Run: headless pygame with SDL's dummy video driver; simulated clock (each Clock.tick advances the game by its frame time, no real sleeping); random seed 0; keys injected as events and as key.get_pressed() state; no mouse input.
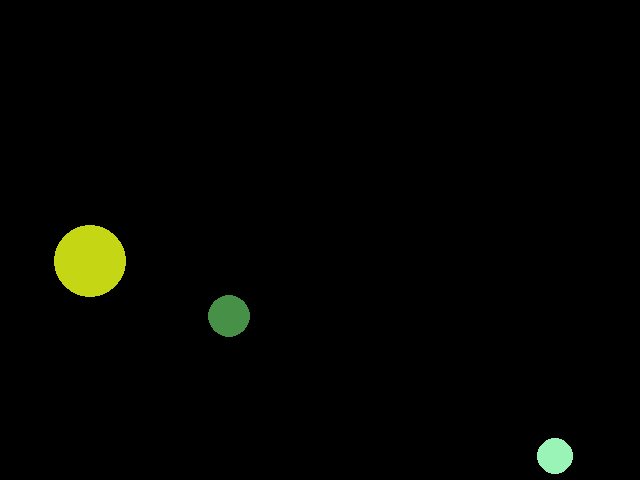
Frame 1 of 4 · flips 1–60 · no input
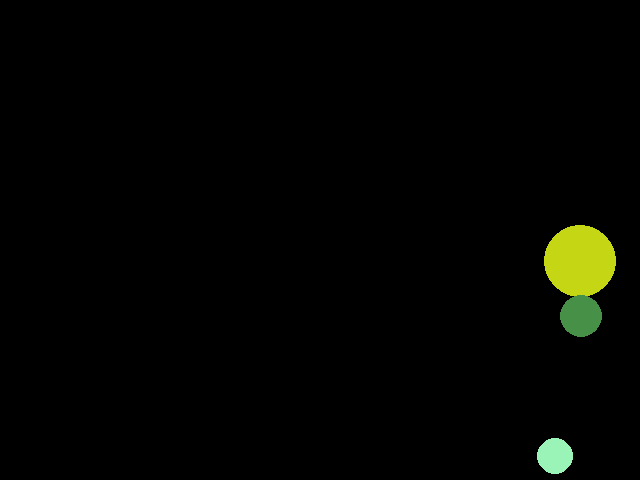
Frame 2 of 4 · flips 61–180 · tapped SPACE, RETURN · held RIGHT (→), D
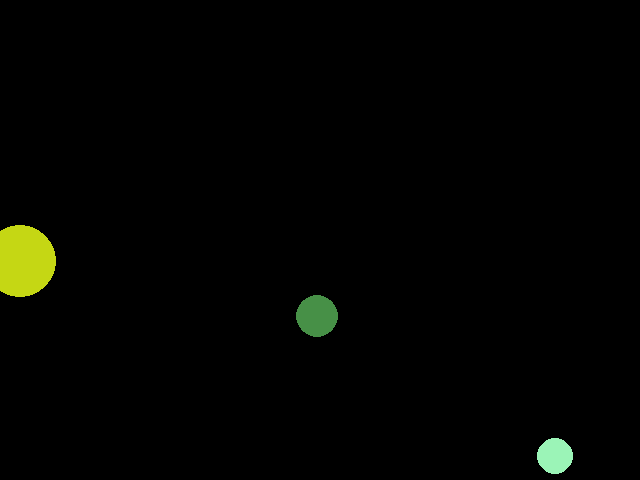
Frame 3 of 4 · flips 181–300 · held DOWN (↓), S
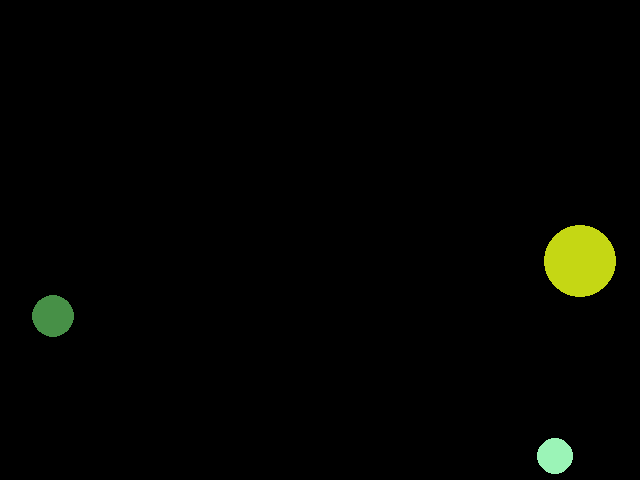
Frame 4 of 4 · flips 301–420 · held LEFT (←), A, UP (↑), W

The pygame program that drew these frames:

import pygame
from random import randint


SCREEN_WIDTH, SCREEN_HEIGHT = 640, 480
SCREEN_CENTER_X, SCREEN_CENTER_Y = SCREEN_WIDTH / 2, SCREEN_HEIGHT / 2
FPS = 5

pygame.init()
screen = pygame.display.set_mode((SCREEN_WIDTH, SCREEN_HEIGHT))
clock = pygame.time.Clock()


class GameObject:
    def __init__(self, surface, color):
        self.surface = surface
        self.color = color

    def draw(self):
        pass

class Circle(GameObject):
    def __init__(self, surface, color, x, y, radius, speed):
        super().__init__(surface, color)
        self.x = x
        self.y = y
        self.radius = radius
        self.speed = speed
        self.direction = 1

    def draw(self):
        pygame.draw.circle(self.surface, 
                            self.color, 
                            (self.x, self.y), 
                            self.radius)


circles = [Circle(screen,
                  (randint(0, 255), randint(0, 255), randint(0, 255)),
                  randint(0, SCREEN_WIDTH), randint(0, SCREEN_HEIGHT),
                  randint(5,50),
                  randint(10, 50)) for _ in range(3)]

running = True
while running:
    for event in pygame.event.get():
        if event.type == pygame.QUIT:
            running = False
    screen.fill((0, 0, 0))
    for circle in circles:
        circle.draw()
        if circle.x + circle.radius >= SCREEN_WIDTH:
            circle.direction = -1
            print(circle.x + circle.radius)
        if circle.x - circle.radius <= 0:
            circle.direction = 1
        circle.x += circle.speed * circle.direction
    pygame.display.update()

    clock.tick(FPS)

pygame.quit()
